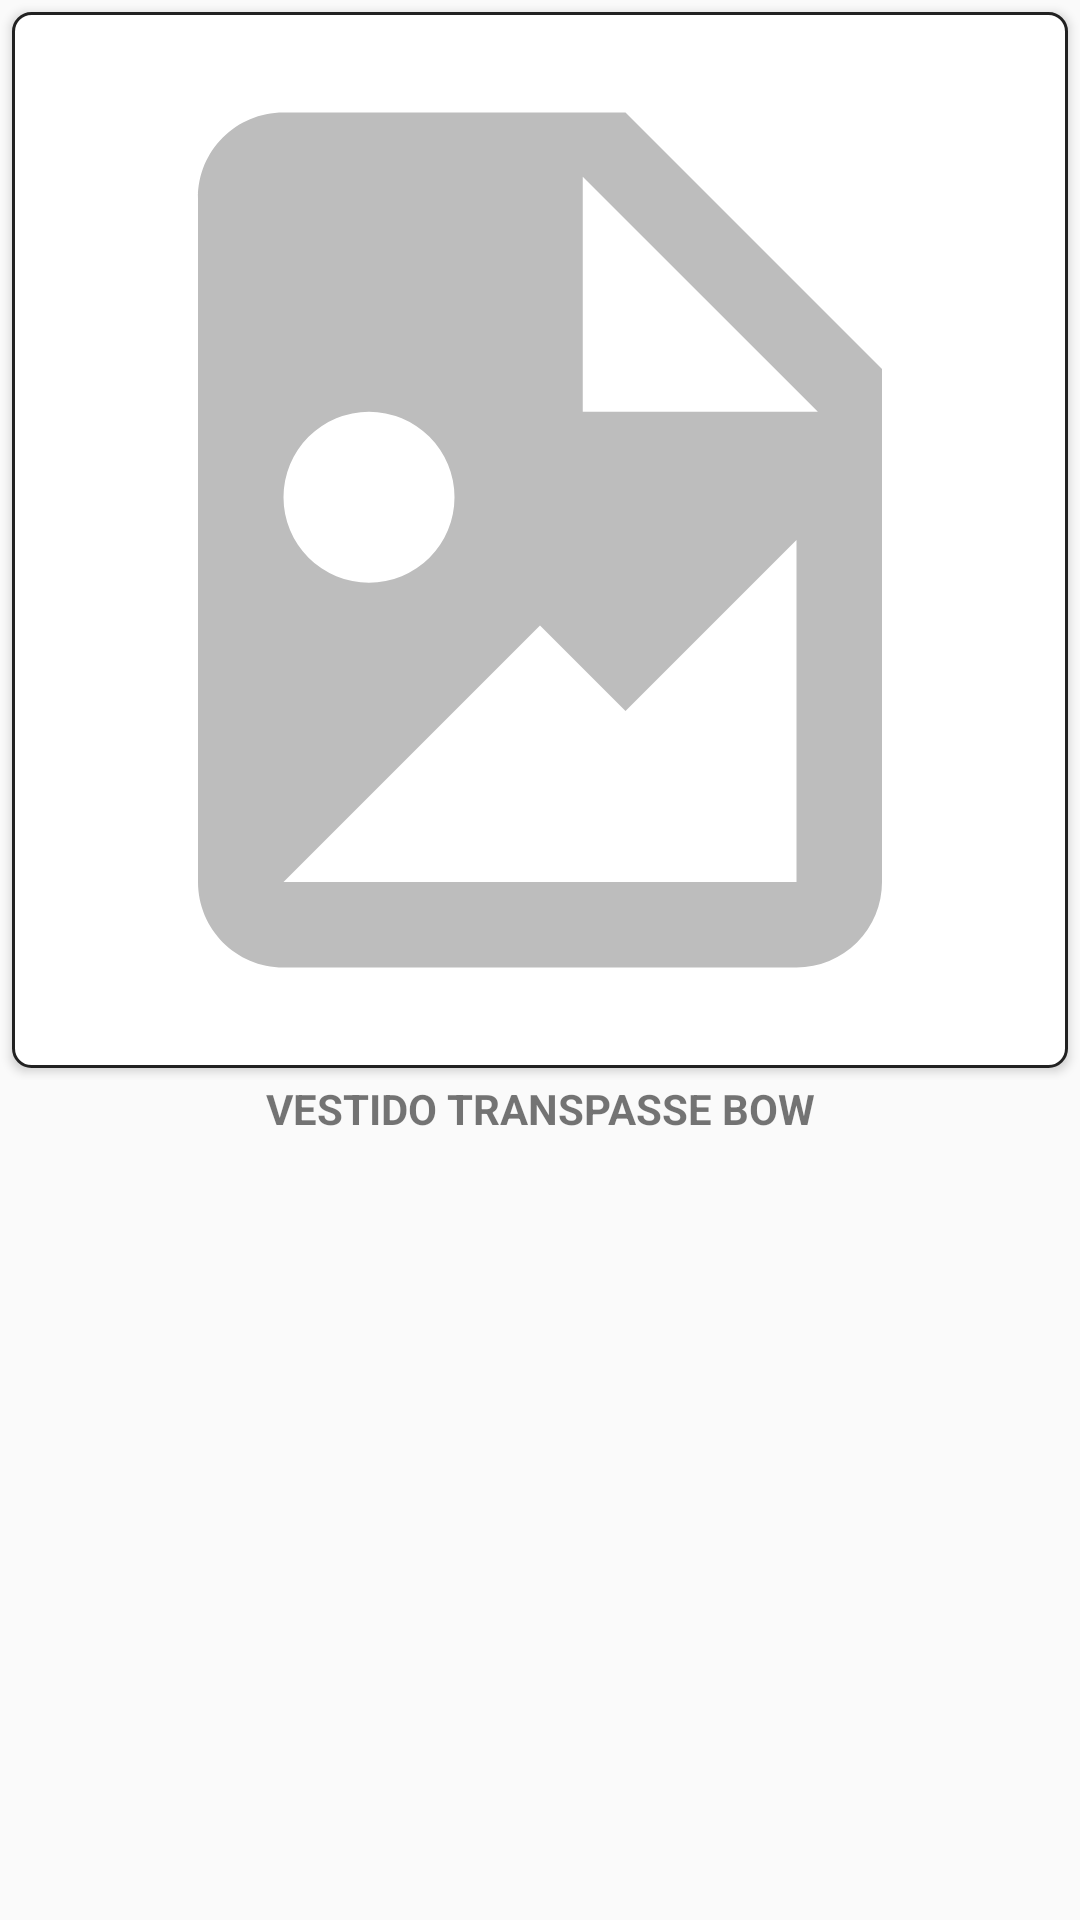

Layout XML and referenced resources for this Android screen:
<!-- AndroidManifest.xml: application theme AppTheme -->
<!-- res/layout/rv_product_item.xml -->
<?xml version="1.0" encoding="utf-8"?>
<LinearLayout xmlns:android="http://schemas.android.com/apk/res/android"
    android:id="@+id/constraint_product"
    android:layout_width="match_parent"
    android:layout_height="wrap_content"
    android:orientation="vertical">

    <FrameLayout
        android:id="@+id/frame_product"
        android:layout_width="match_parent"
        android:layout_height="wrap_content"
        android:clickable="true"
        android:focusable="true"
        android:foreground="?selectableItemBackground">

        <ImageView
            android:id="@+id/iv_product"
            android:layout_width="match_parent"
            android:layout_height="wrap_content"
            android:layout_margin="4dp"
            android:adjustViewBounds="true"
            android:background="@drawable/border_image"
            android:elevation="2dp"
            android:padding="5dp"
            android:scaleType="fitStart"
            android:src="@drawable/file_image"
            android:transitionName="product_image" />
    </FrameLayout>


    <TextView
        android:id="@+id/tv_name"
        android:layout_width="match_parent"
        android:layout_height="17dp"
        android:layout_marginBottom="8dp"
        android:layout_marginEnd="8dp"
        android:layout_marginStart="8dp"
        android:gravity="center"
        android:text="VESTIDO TRANSPASSE BOW"
        android:textStyle="bold" />

    <LinearLayout
        android:layout_width="match_parent"
        android:layout_height="wrap_content"
        android:gravity="center_horizontal"
        android:orientation="horizontal">

        <TextView
            android:id="@+id/tv_regular_price"
            android:layout_width="wrap_content"
            android:layout_height="wrap_content"
            android:layout_marginEnd="8dp"
            android:layout_marginStart="8dp"
            android:fontFamily="sans-serif-thin"
            android:gravity="center"
            android:text=""
            android:textColor="@color/gray" />

        <TextView
            android:id="@+id/tv_actual_price"
            android:layout_width="wrap_content"
            android:layout_height="wrap_content"
            android:layout_marginEnd="8dp"
            android:layout_marginStart="8dp"
            android:fontFamily="sans-serif-thin"
            android:gravity="center"
            android:text=""
            android:textStyle="bold" />


    </LinearLayout>


</LinearLayout>
<!-- resources referenced by this layout -->
<resources>
  <color name="gray">#BDBDBD</color>
  <!-- drawable border_image (drawable) -->
  <?xml version="1.0" encoding="UTF-8"?>
  <shape xmlns:android="http://schemas.android.com/apk/res/android">
      <solid android:color="#FFFFFF" />
      <stroke
          android:width="1dp"
          android:color="@color/black" />
      <padding
          android:bottom="1dp"
          android:left="1dp"
          android:right="1dp"
          android:top="1dp" />
      <corners android:radius="6dp" />
  </shape>
  <!-- drawable file_image (drawable) -->
  <vector xmlns:android="http://schemas.android.com/apk/res/android"
      android:width="24dp"
      android:height="24dp"
      android:viewportHeight="24"
      android:viewportWidth="24">
      <path
          android:fillColor="@color/gray"
          android:pathData="M13,9H18.5L13,3.5V9M6,2H14L20,8V20A2,2 0 0,1 18,22H6C4.89,22 4,21.1 4,20V4C4,2.89 4.89,2 6,2M6,20H15L18,20V12L14,16L12,14L6,20M8,9A2,2 0 0,0 6,11A2,2 0 0,0 8,13A2,2 0 0,0 10,11A2,2 0 0,0 8,9Z" />
  </vector>
  <style name="AppTheme" parent="Theme.AppCompat.Light.DarkActionBar">
          
          <item name="colorPrimary">@color/colorPrimary</item>
          <item name="colorPrimaryDark">@color/colorPrimaryDark</item>
          <item name="colorAccent">@color/colorAccent</item>
          <item name="android:windowContentTransitions">true</item>
      </style>
  <color name="black">#212121</color>
  <color name="colorPrimary">#212121</color>
  <color name="colorPrimaryDark">#616161</color>
  <color name="colorAccent">#607D8B</color>
</resources>
